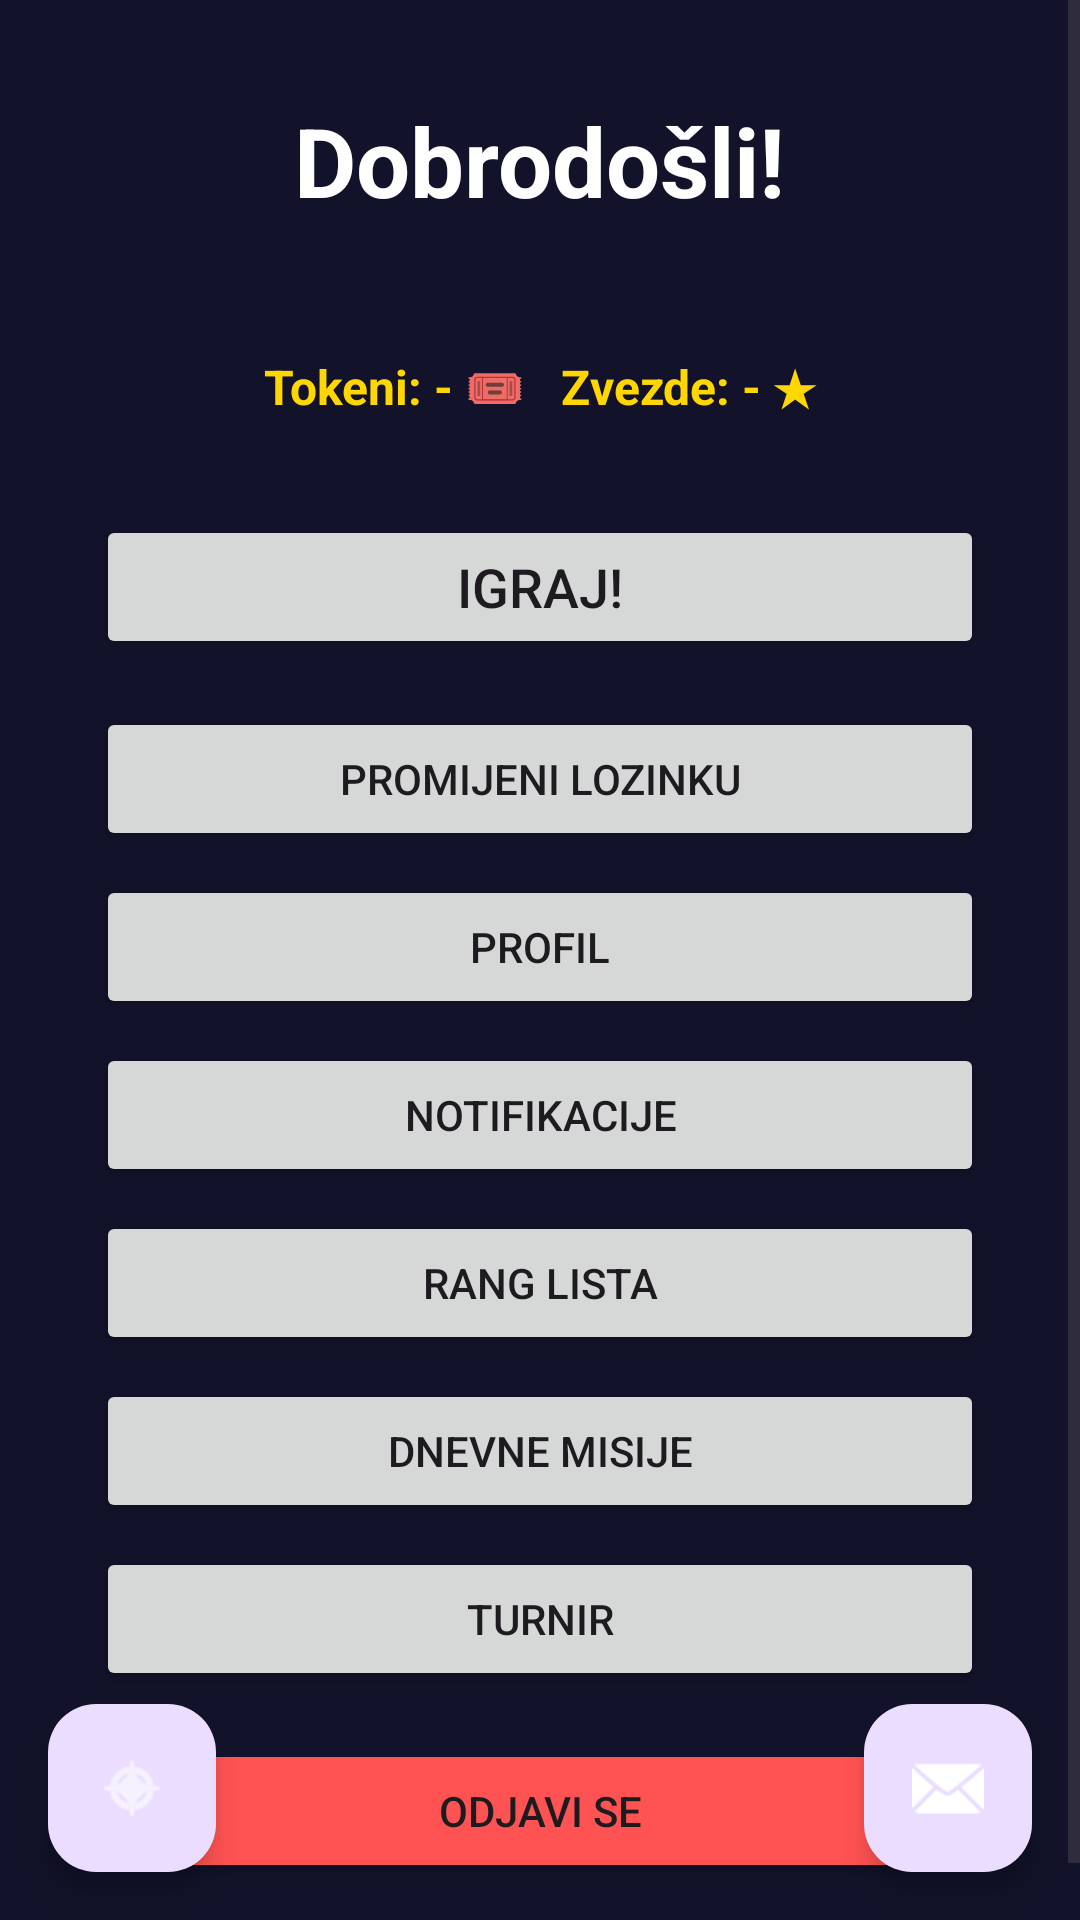

Android layout source for this screen:
<!-- AndroidManifest.xml: application theme Theme.Slagalica -->
<!-- res/layout/fragment_home.xml -->
<?xml version="1.0" encoding="utf-8"?>
<androidx.coordinatorlayout.widget.CoordinatorLayout
    xmlns:android="http://schemas.android.com/apk/res/android"
    xmlns:app="http://schemas.android.com/apk/res-auto"
    android:layout_width="match_parent"
    android:layout_height="match_parent"
    android:background="@color/pozadinaBoja">

    <ScrollView
        android:layout_width="match_parent"
        android:layout_height="match_parent">

        <LinearLayout
            android:layout_width="match_parent"
            android:layout_height="wrap_content"
            android:orientation="vertical"
            android:gravity="center"
            android:padding="32dp">

            <TextView
                android:layout_width="wrap_content"
                android:layout_height="wrap_content"
                android:text="Dobrodošli!"
                android:textSize="32sp"
                android:textStyle="bold"
                android:textColor="@color/white"
                android:layout_marginBottom="16dp"/>

            <TextView
                android:id="@+id/tvKorisnik"
                android:layout_width="match_parent"
                android:layout_height="wrap_content"
                android:text=""
                android:textSize="14sp"
                android:textColor="@color/textSekundarna"
                android:gravity="center"
                android:layout_marginBottom="8dp"/>

            <TextView
                android:id="@+id/tvTokeniZvezde"
                android:layout_width="match_parent"
                android:layout_height="wrap_content"
                android:text="Tokeni: - 🎟   Zvezde: - ★"
                android:textSize="16sp"
                android:textStyle="bold"
                android:textColor="@color/zlatnaZvezde"
                android:gravity="center"
                android:layout_marginBottom="32dp"/>

            <Button
                android:id="@+id/btnIgraj"
                android:layout_width="match_parent"
                android:layout_height="wrap_content"
                android:text="Igraj!"
                android:textSize="18sp"
                android:layout_marginBottom="16dp"/>

            <Button
                android:id="@+id/btnPromjeniLozinku"
                android:layout_width="match_parent"
                android:layout_height="wrap_content"
                android:text="Promijeni lozinku"
                android:layout_marginBottom="8dp"/>

            
            <Button
                android:id="@+id/btnProfil"
                android:layout_width="match_parent"
                android:layout_height="wrap_content"
                android:text="@string/btn_profile"
                android:layout_marginBottom="8dp"/>

            <Button
                android:id="@+id/btnNotifikacije"
                android:layout_width="match_parent"
                android:layout_height="wrap_content"
                android:text="Notifikacije"
                android:layout_marginBottom="8dp"/>

            <Button
                android:id="@+id/btnRangLista"
                android:layout_width="match_parent"
                android:layout_height="wrap_content"
                android:text="@string/btn_rang_lista"
                android:layout_marginBottom="8dp"/>

            <Button
                android:id="@+id/btnDnevneMisije"
                android:layout_width="match_parent"
                android:layout_height="wrap_content"
                android:text="@string/btn_dnevne_misije"
                android:layout_marginBottom="8dp"/>

            <Button
                android:id="@+id/btnTurnir"
                android:layout_width="match_parent"
                android:layout_height="wrap_content"
                android:text="Turnir"
                android:layout_marginBottom="16dp"/>

            <Button
                android:id="@+id/btnOdjava"
                android:layout_width="match_parent"
                android:layout_height="wrap_content"
                android:text="Odjavi se"
                android:backgroundTint="@color/crvenaDugme"/>

        </LinearLayout>
    </ScrollView>

    
    <com.google.android.material.floatingactionbutton.FloatingActionButton
        android:id="@+id/btnCet"
        android:layout_width="wrap_content"
        android:layout_height="wrap_content"
        android:layout_gravity="bottom|end"
        android:layout_margin="16dp"
        android:src="@android:drawable/ic_dialog_email"
        android:contentDescription="Chat"
        app:tint="@color/white"/>

    <com.google.android.material.floatingactionbutton.FloatingActionButton
        android:id="@+id/btnIzazov"
        android:layout_width="wrap_content"
        android:layout_height="wrap_content"
        android:layout_gravity="bottom|start"
        android:layout_margin="16dp"
        android:src="@android:drawable/ic_menu_compass"
        android:contentDescription="Izazov"
        app:tint="@color/white"/>

</androidx.coordinatorlayout.widget.CoordinatorLayout>
<!-- resources referenced by this layout -->
<resources>
  <color name="crvenaDugme">#FF5252</color>
  <color name="pozadinaBoja">#12122A</color>
  <color name="textSekundarna">#AAAACC</color>
  <color name="white">#FFFFFFFF</color>
  <color name="zlatnaZvezde">#FFD700</color>
  <string name="btn_dnevne_misije">Dnevne misije</string>
  <string name="btn_profile">Profil</string>
  <string name="btn_rang_lista">Rang lista</string>
  <style name="Theme.Slagalica" parent="Base.Theme.Slagalica" />
  <style name="Base.Theme.Slagalica" parent="Theme.Material3.DayNight.NoActionBar">
          
          
      </style>
</resources>
